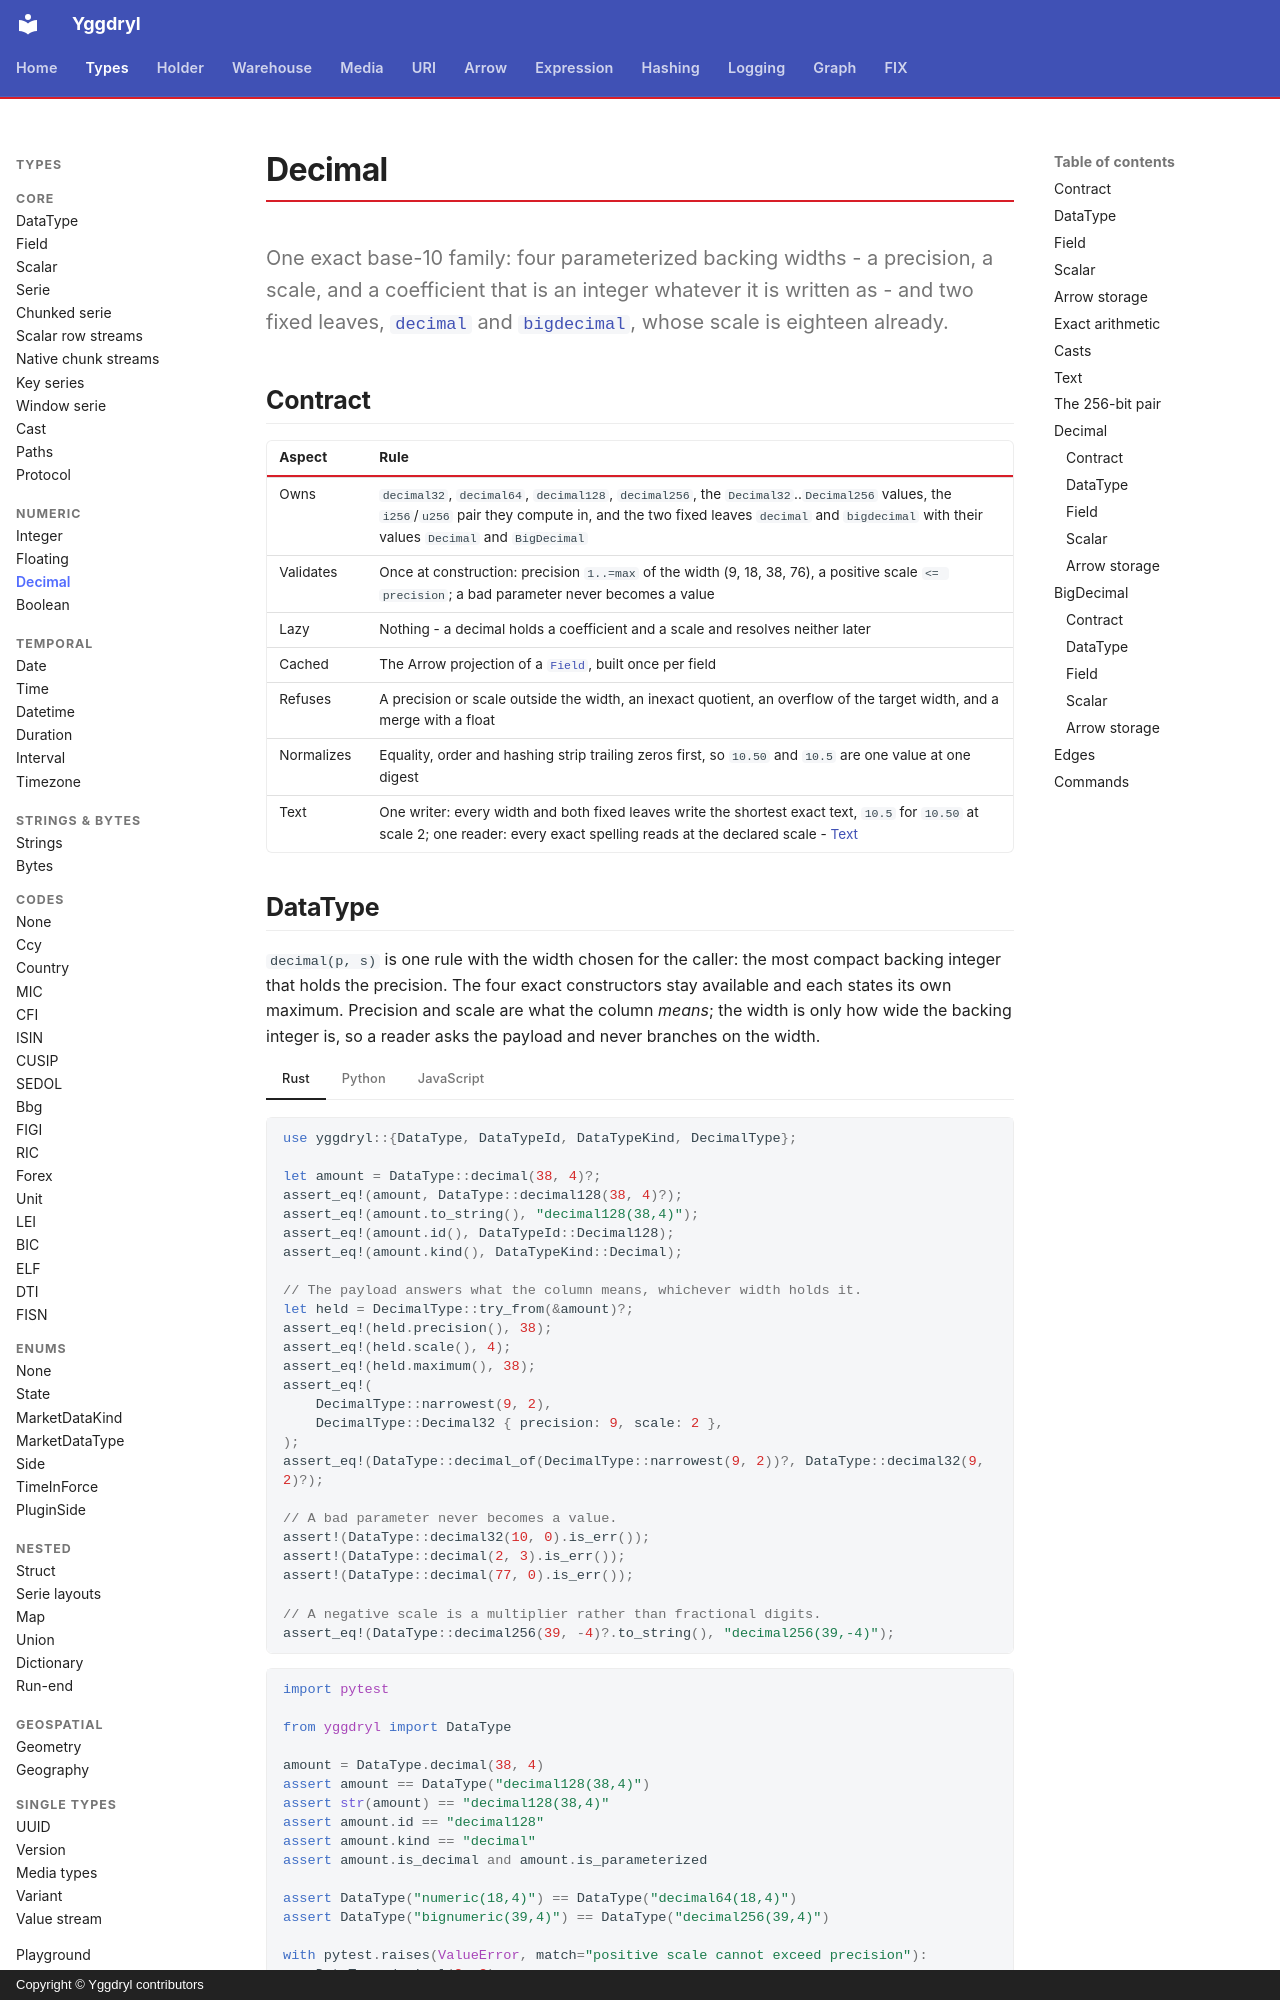

repository: Platob/yggdryl · page: types/numeric/decimal/index.html · generator: mkdocs · copyright: Copyright © Yggdryl contributors

# Decimal

One exact base-10 family: four parameterized backing widths - a precision, a scale, and a coefficient that is an integer whatever it is written as - and two fixed leaves, [`decimal`](#decimal) and [`bigdecimal`](#bigdecimal), whose scale is eighteen already.

## Contract

| Aspect | Rule |
| --- | --- |
| Owns | `decimal32`, `decimal64`, `decimal128`, `decimal256`, the `Decimal32`..`Decimal256` values, the `i256`/`u256` pair they compute in, and the two fixed leaves `decimal` and `bigdecimal` with their values `Decimal` and `BigDecimal` |
| Validates | Once at construction: precision `1..=max` of the width (9, 18, 38, 76), a positive scale `<= precision`; a bad parameter never becomes a value |
| Lazy | Nothing - a decimal holds a coefficient and a scale and resolves neither later |
| Cached | The Arrow projection of a [`Field`](../field.md), built once per field |
| Refuses | A precision or scale outside the width, an inexact quotient, an overflow of the target width, and a merge with a float |
| Normalizes | Equality, order and hashing strip trailing zeros first, so `10.50` and `10.5` are one value at one digest |
| Text | One writer: every width and both fixed leaves write the shortest exact text, `10.5` for `10.50` at scale 2; one reader: every exact spelling reads at the declared scale - [Text](#text) |
